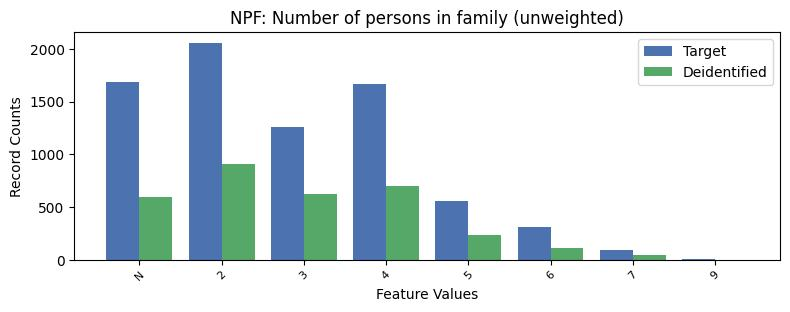

Values plotted in this chart, from the file beside it:
, NPF, count_target, count_deidentified
0, 2, 2057, 910.0
1, -1, 1686, 598.0
2, 4, 1663, 702.0
3, 3, 1259, 622.0
4, 5, 556, 234.0
5, 6, 311, 108.0
6, 7, 93, 42.0
7, 9, 9, 0.0
